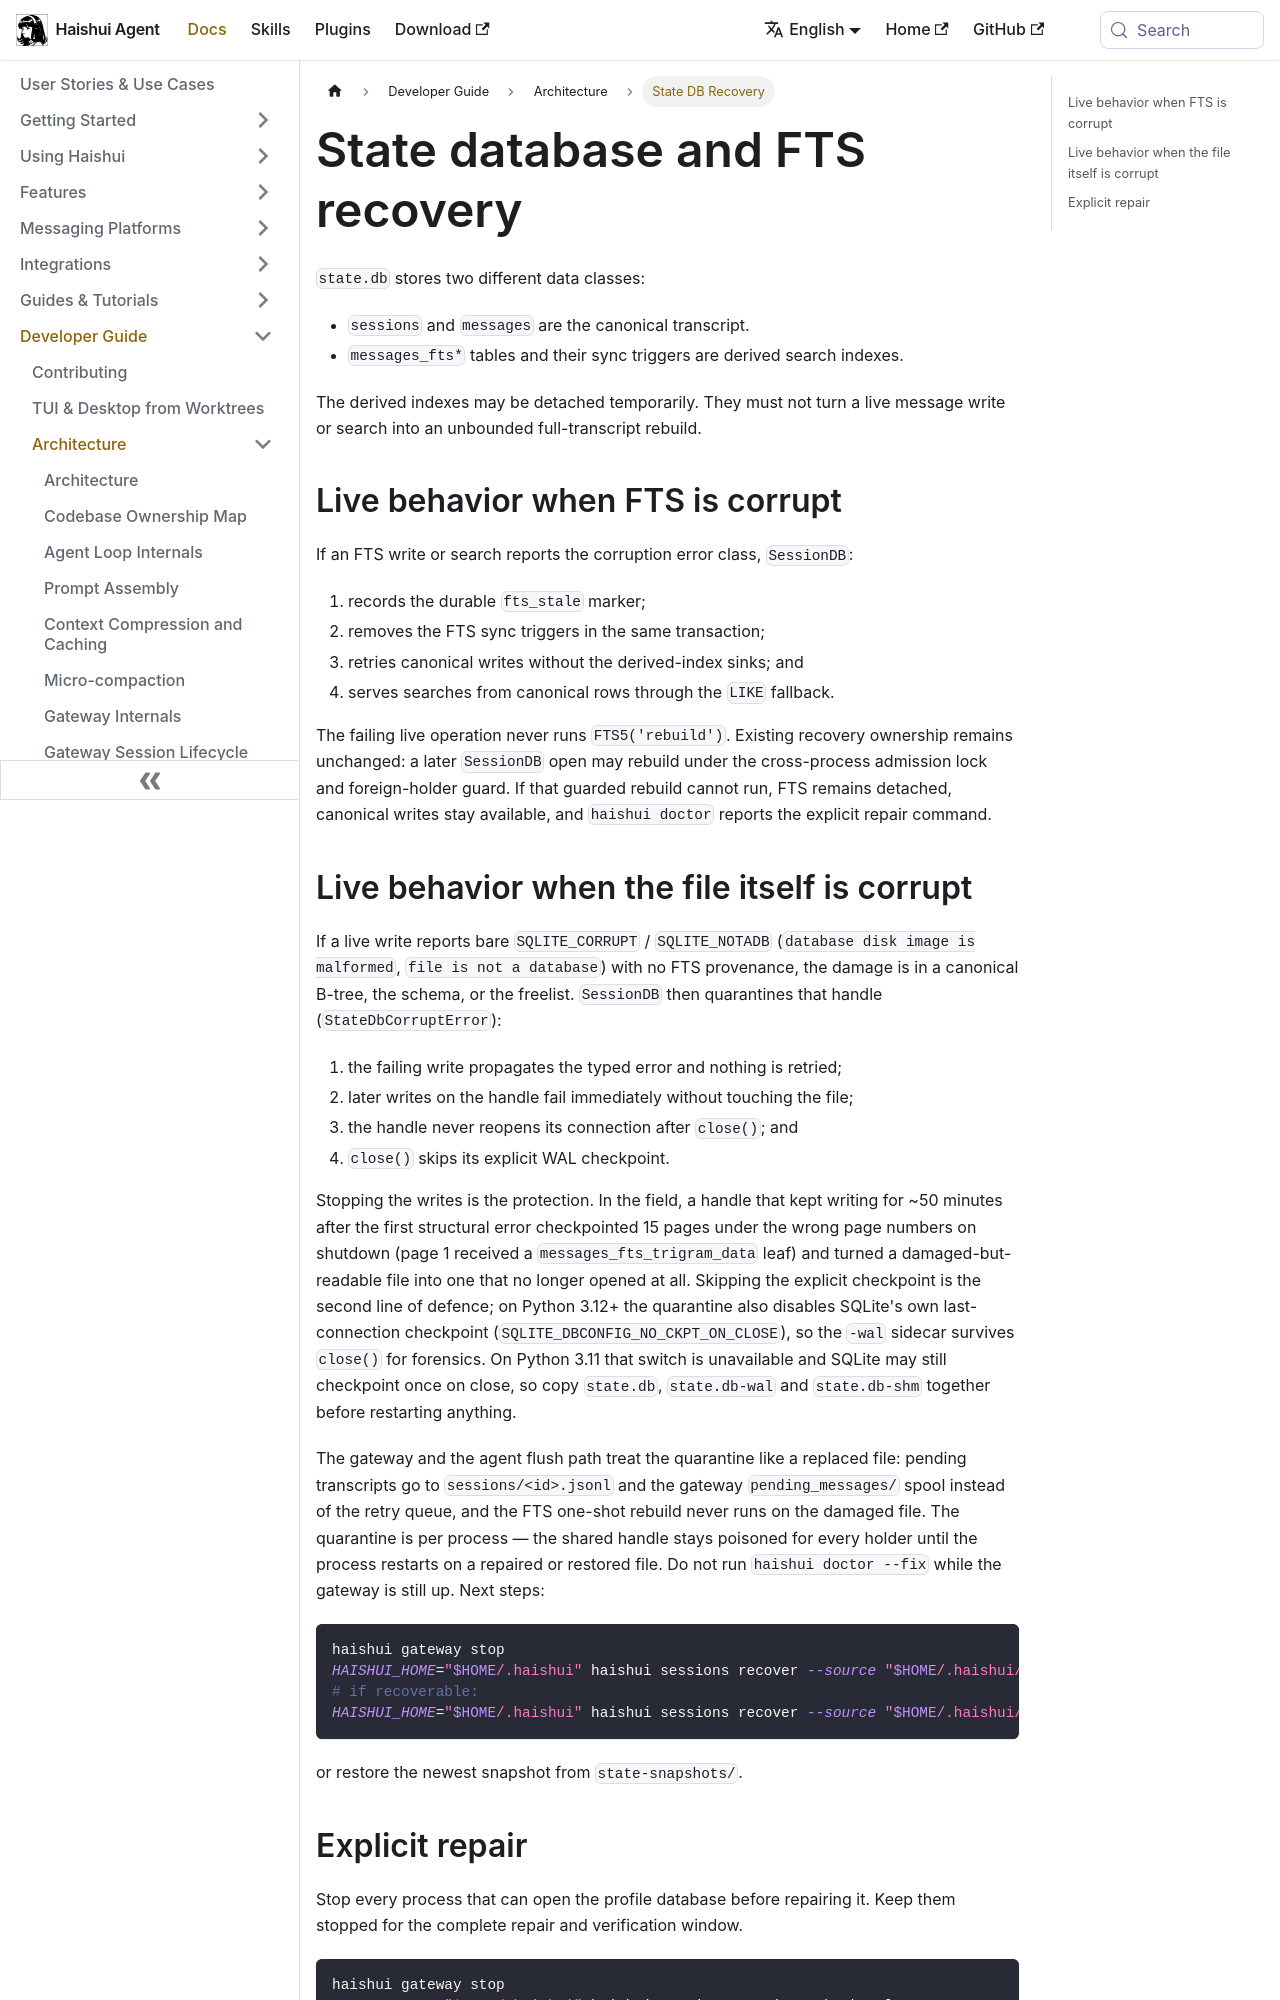

repository: aiqinghaiwork163/haishui-agent · page: docs/developer-guide/state-db-recovery/index.html · generator: docusaurus

---
title: "State DB Recovery"
description: "How Haishui recovers state.db when the FTS index or the file itself is corrupt"
---

# State database and FTS recovery

`state.db` stores two different data classes:

- `sessions` and `messages` are the canonical transcript.
- `messages_fts*` tables and their sync triggers are derived search indexes.

The derived indexes may be detached temporarily. They must not turn a live
message write or search into an unbounded full-transcript rebuild.

## Live behavior when FTS is corrupt

If an FTS write or search reports the corruption error class, `SessionDB`:

1. records the durable `fts_stale` marker;
2. removes the FTS sync triggers in the same transaction;
3. retries canonical writes without the derived-index sinks; and
4. serves searches from canonical rows through the `LIKE` fallback.

The failing live operation never runs `FTS5('rebuild')`. Existing recovery
ownership remains unchanged: a later `SessionDB` open may rebuild under the
cross-process admission lock and foreign-holder guard. If that guarded rebuild
cannot run, FTS remains detached, canonical writes stay available, and
`haishui doctor` reports the explicit repair command.
